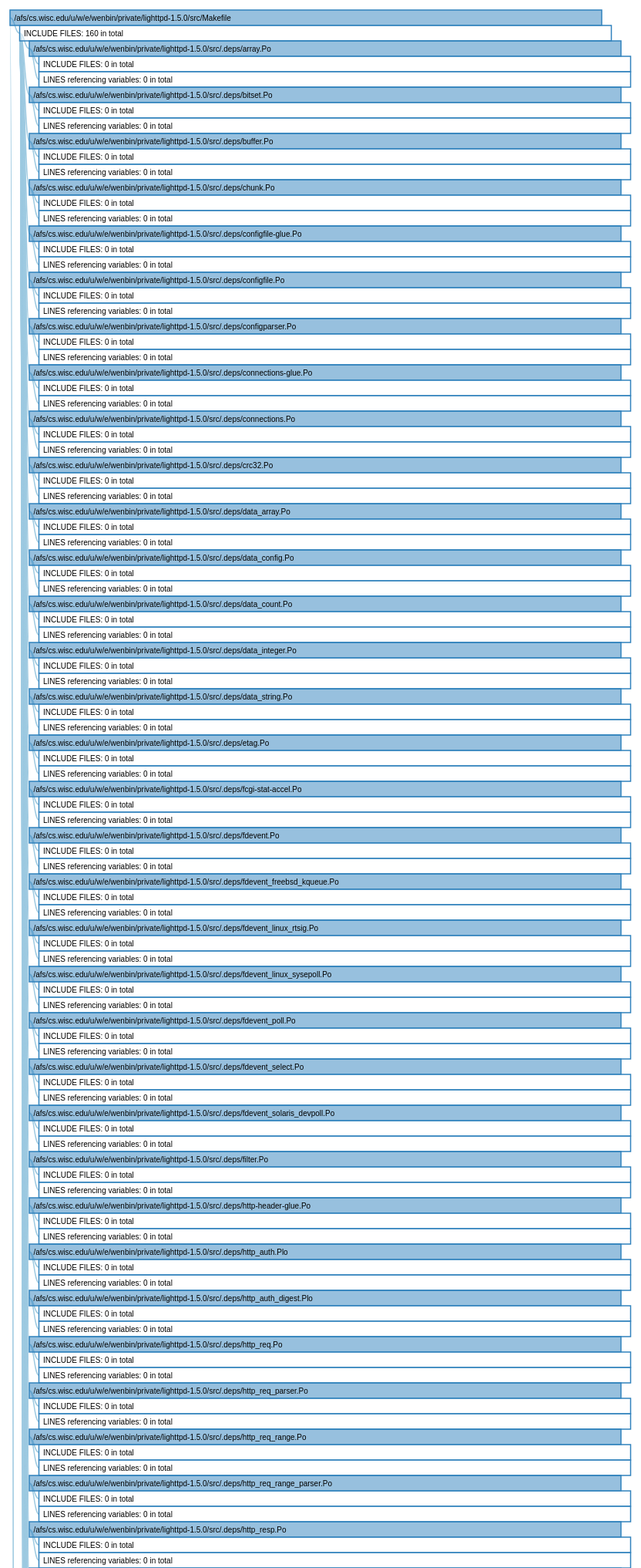
D3 v3 page, settled after 480 driven frames (8 s of simulated time); the page loaded 1 data file(s).


		var w = 960,
    h = 29841,
    i = 0,
    barHeight = 20,
    barWidth = w * .8,
    duration = 400,
    root;

		var tree = d3.layout.tree()
    .size([h, 100]);

		var diagonal = d3.svg.diagonal()
    .projection(function(d) { return [d.y, d.x]; });

		var vis = d3.select("#chart").append("svg:svg")
    .attr("width", w)
    .attr("height", h)
		.append("svg:g")
    .attr("transform", "translate(20,30)");

		d3.json("19549.json", function(json) {
		json.x0 = 0;
		json.y0 = 0;
		update(root = json);
		});

		var div = d3.select("body").append("div")
    .attr("class", "tooltip")
    .style("opacity", 1e-6);


		function update(source) {

		// Compute the flattened node list. TODO use d3.layout.hierarchy.
		var nodes = tree.nodes(root);
		
		// Compute the "layout".
		nodes.forEach(function(n, i) {
    n.x = i * barHeight;
		});
		
		// Update the nodes…
		var node = vis.selectAll("g.node")
    .data(nodes, function(d) { return d.id || (d.id = ++i); });
		
		var nodeEnter = node.enter().append("svg:g")
    .attr("class", "node")
    .attr("transform", function(d) { return "translate(" + source.y0 + "," + source.x0 + ")"; })
    .style("opacity", 1e-6);

		// Enter any new nodes at the parent's previous position.
		nodeEnter.append("svg:rect")
    .attr("y", -barHeight / 2)
    .attr("height", barHeight)
    .attr("width", barWidth)
    .style("fill", color)
    .on("click", click)
		.on("mouseover", mouseover)
		.on("mousemove", mousemove)
		.on("mouseout", mouseout);
		
		nodeEnter.append("svg:text")
    .attr("dy", 3.5)
    .attr("dx", 5.5)
    .text(function(d) { return d.name; });
		
		// Transition nodes to their new position.
		nodeEnter.transition()
    .duration(duration)
    .attr("transform", function(d) { return "translate(" + d.y + "," + d.x + ")"; })
    .style("opacity", 1);
		
		node.transition()
    .duration(duration)
    .attr("transform", function(d) { return "translate(" + d.y + "," + d.x + ")"; })
    .style("opacity", 1)
		.select("rect")
    .style("fill", color);
		
		// Transition exiting nodes to the parent's new position.
		node.exit().transition()
    .duration(duration)
    .attr("transform", function(d) { return "translate(" + source.y + "," + source.x + ")"; })
    .style("opacity", 1e-6)
    .remove();
		
		// Update the links…
		var link = vis.selectAll("path.link")
    .data(tree.links(nodes), function(d) { return d.target.id; });
		
		// Enter any new links at the parent's previous position.
		link.enter().insert("svg:path", "g")
    .attr("class", "link")
    .attr("d", function(d) {
    var o = {x: source.x0, y: source.y0};
    return diagonal({source: o, target: o});
    })
    .transition()
    .duration(duration)
    .attr("d", diagonal);
		
		// Transition links to their new position.
		link.transition()
    .duration(duration)
    .attr("d", diagonal);
		
		// Transition exiting nodes to the parent's new position.
		link.exit().transition()
    .duration(duration)
    .attr("d", function(d) {
    var o = {x: source.x, y: source.y};
    return diagonal({source: o, target: o});
    })
    .remove();
		
		// Stash the old positions for transition.
		nodes.forEach(function(d) {
    d.x0 = d.x;
    d.y0 = d.y;
		});
		}

		// Toggle children on click.
		function click(d) {
		if (d.children) {
    d._children = d.children;
    d.children = null;
		} else {
    d.children = d._children;
    d._children = null;
		}
		update(d);
		}

		function mouseover(d) {
		if (d.tooltip == "NO") return;
		if (d.type == "LINE" || d.type == "VAR") {
		div.transition()
		.duration(300)
		.style("opacity", 1);
		}
		}

		function mousemove(d) {
		if (d.tooltip == "NO") return;
		var string = "";
		if (d.type == "LINE") {
		string += "Full CONTENT OF THIS LINE ===> "
		} else if (d.type == "VAR") {
		string += "EXPANDED VALUE OF THIS VARIABLE ===> "
		} else {
		return;
		}

    div.text(string)
    .style("left", (d3.event.pageX ) + "px")
    .style("top", (d3.event.pageY) + "px")
		.append("p")
		.text(d.full);
		}

		function mouseout(d) {
		if (d.tooltip == "NO") return;
		if (d.type == "LINE" || d.type == "VAR") {
		div.transition()
		.duration(300)
		.style("opacity", 1e-6);
		}
		}

		function color(d) {
		if (d.type == "FILE") return "#3182bd";
		else if (d.type == "LINE") return "#fd8d3c";
		else if (d.type == "VAR") {
		if (d.var_type == "FILE")	return "#c6dbef";
		else return "#FE2E2E";
		}
		return "#FFFFFF";
		}
		

### data: 19549.json
{
 "name": "/afs/cs.wisc.edu/u/w/e/wenbin/private/li…",
 "full": "",
 "type": "FILE",
 "children": [
  {
   "name": "INCLUDE FILES: 160 in total",
   "tooltip": "NO",
   "type": "INC",
   "children": [
    "{... 4 keys}",
    "{... 4 keys}",
    "{... 4 keys}",
    "{... 4 keys}",
    "{... 4 keys}",
    "{... 4 keys}",
    "{... 4 keys}",
    "{... 4 keys}",
    "... 152 more items"
   ]
  },
  {
   "name": "LINES referencing variables: 228 in tota…",
   "type": "LINES",
   "children": [
    "{... 5 keys}",
    "{... 5 keys}",
    "{... 5 keys}",
    "{... 5 keys}",
    "{... 5 keys}",
    "{... 5 keys}",
    "{... 5 keys}",
    "{... 5 keys}",
    "... 220 more items"
   ]
  }
 ]
}